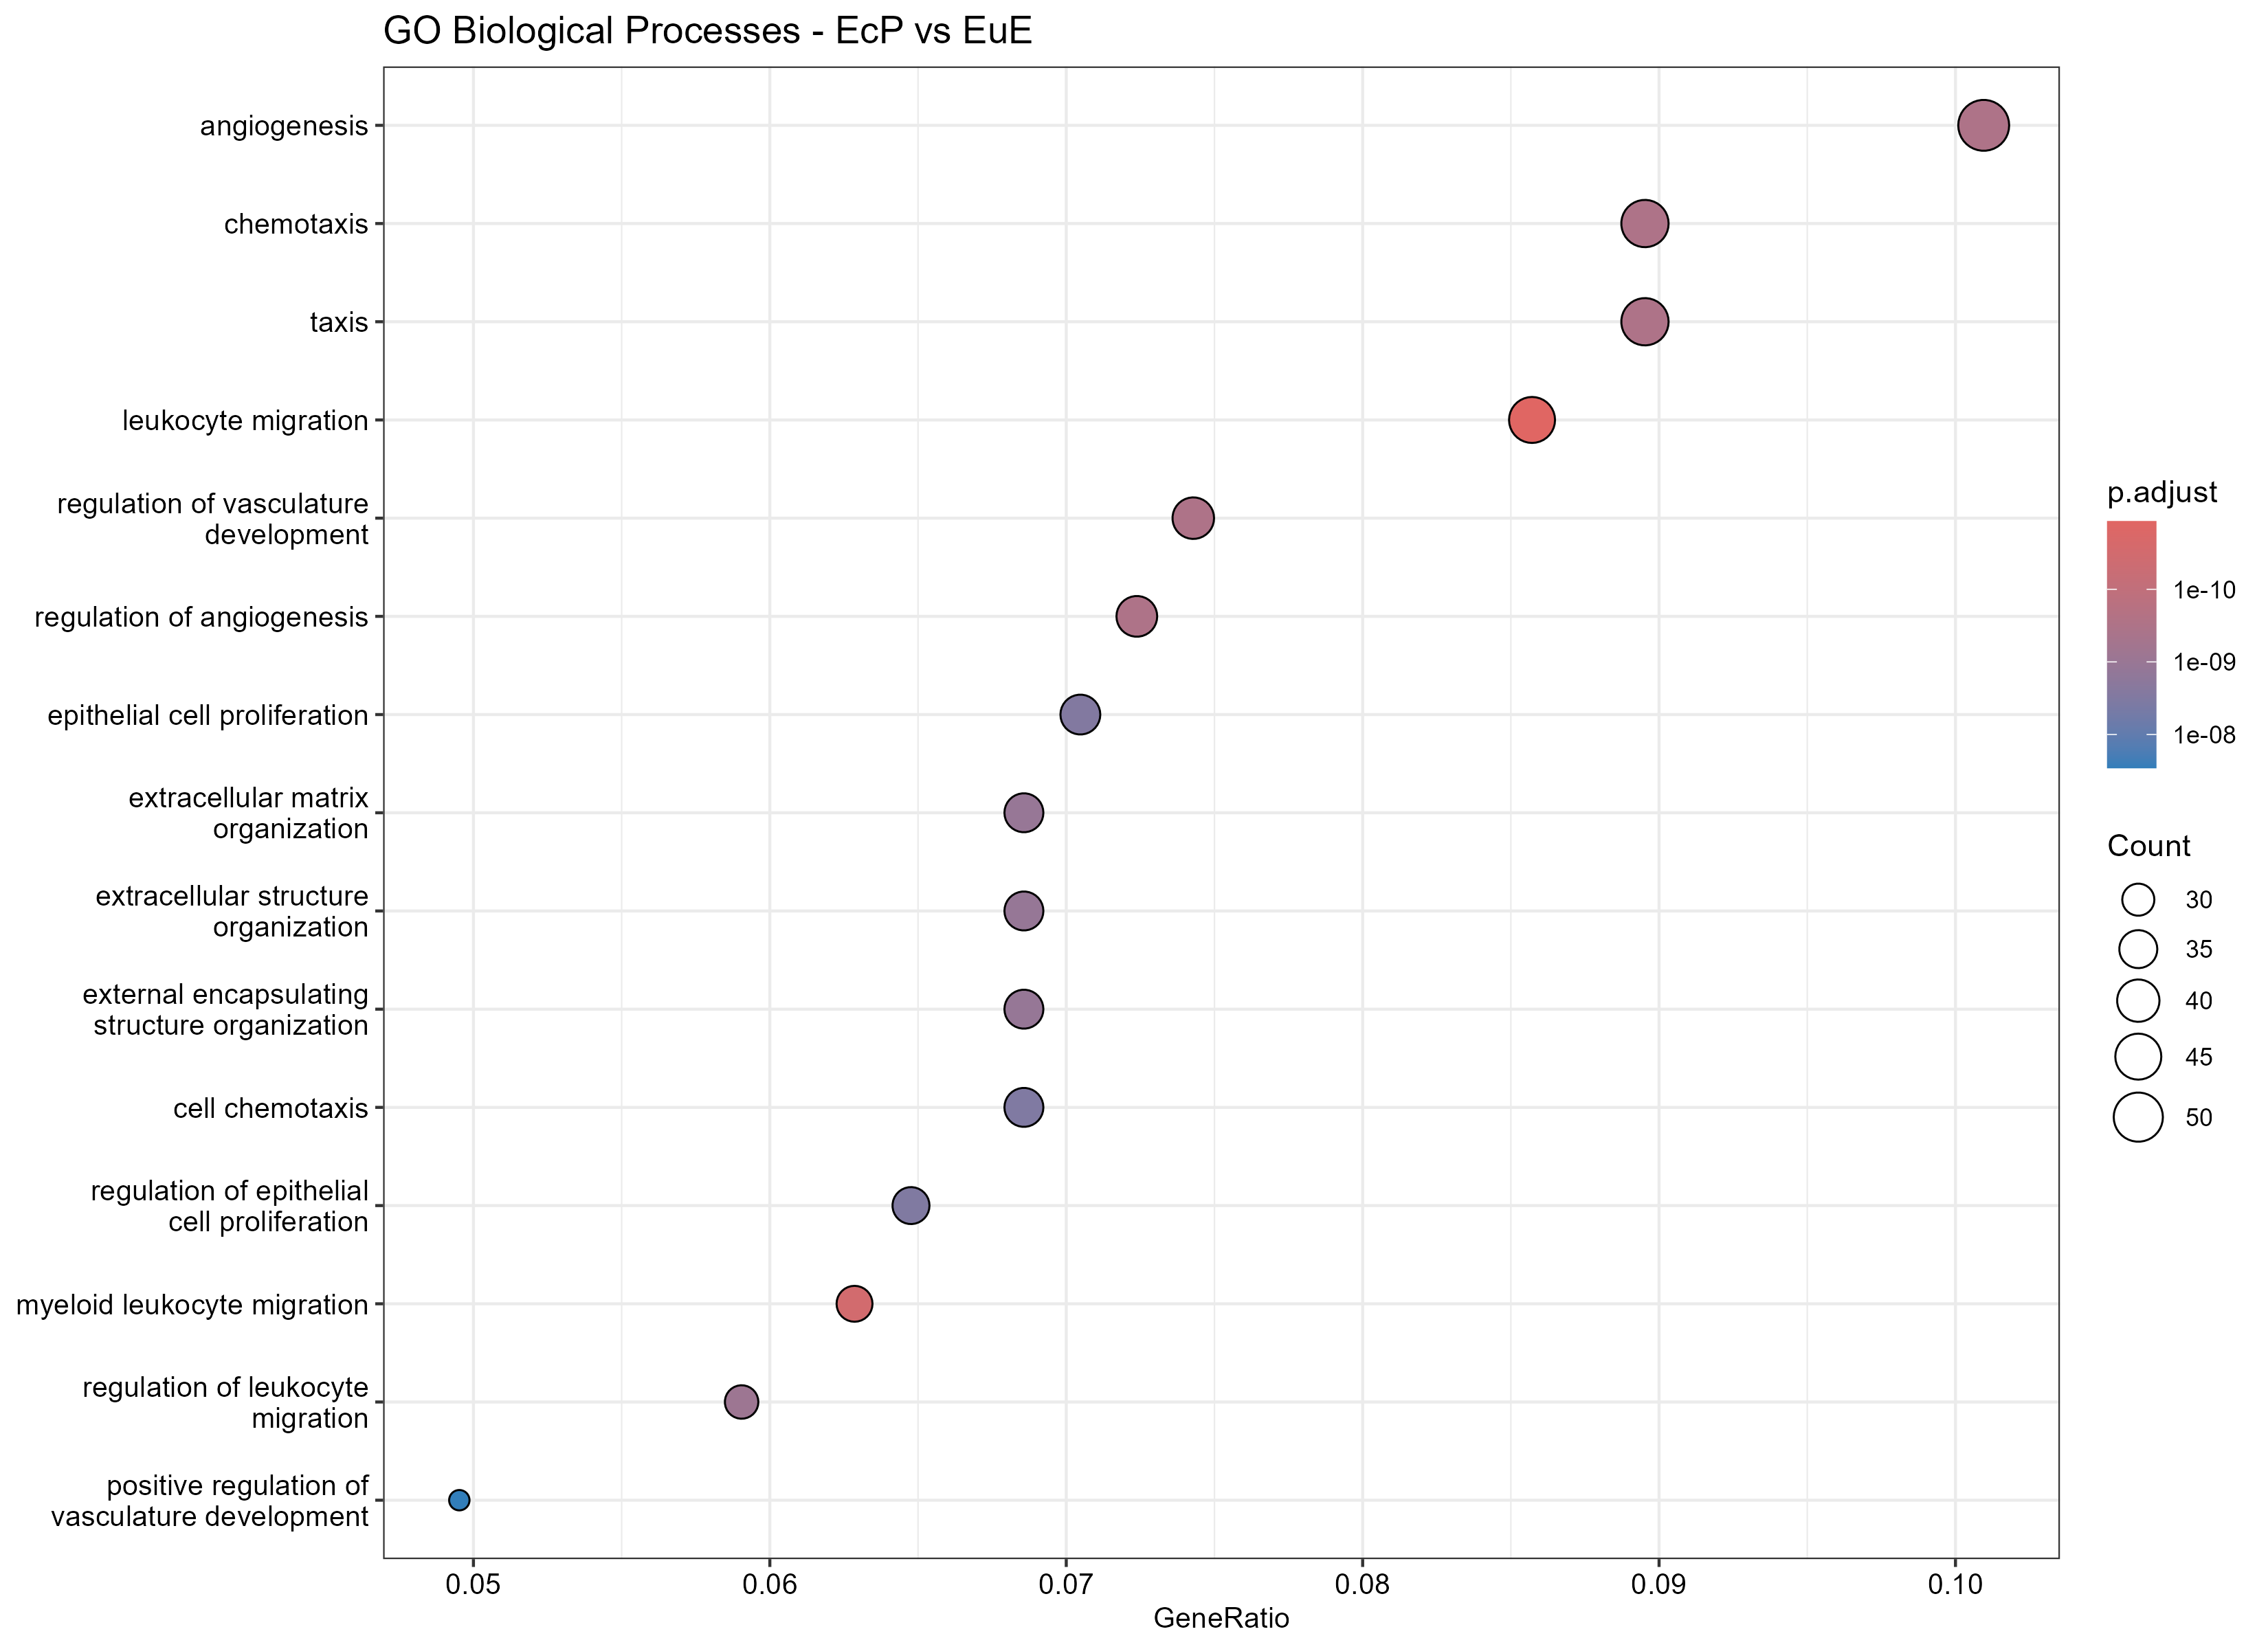

The file beside this chart, header and first rows:
ID, Description, GeneRatio, BgRatio, RichFactor, FoldEnrichment, oddsRatio, zScore, pvalue, p.adjust, qvalue, geneID, Count, SetSize, DESize, UniverseSize
GO:0050900, leukocyte migration, 45/525, 312/14228, 0.1442, 3.909, 4.718, 10.17, 3.03761328846686e-15, 1.16006451486549e-11, 7.99049035875131e-12, CCL19/ANXA1/VEGFA/VCAM1/DUSP1/TNFAIP6/VE…, 45, 312, 525, 14228
GO:0097529, myeloid leukocyte migration, 33/525, 180/14228, 0.1833, 4.969, 6.185, 10.49, 1.65271329163973e-14, 3.15585603038606e-11, 2.173744378978e-11, CCL19/ANXA1/VEGFA/DUSP1/TNFAIP6/VEGFD/CC…, 33, 180, 525, 14228
GO:1901342, regulation of vasculature development, 39/525, 272/14228, 0.1434, 3.886, 4.639, 9.406, 2.80665133292934e-13, 3.11700728408093e-10, 2.14698547644948e-10, VEGFA/RUNX1/ADAMTS1/SFRP2/ISL1/KLF2/GATA…, 39, 272, 525, 14228
GO:0001525, angiogenesis, 53/525, 471/14228, 0.1125, 3.05, 3.569, 8.854, 3.3828256738438e-13, 3.11700728408093e-10, 2.14698547644948e-10, ANXA1/NR4A1/VEGFA/RUNX1/ADAMTS1/VEGFD/SF…, 53, 471, 525, 14228
GO:0006935, chemotaxis, 47/525, 387/14228, 0.1214, 3.291, 3.865, 8.945, 5.08000764032108e-13, 3.11700728408093e-10, 2.14698547644948e-10, CCL19/ANXA1/NR4A1/VEGFA/VCAM1/PLAUR/DUSP…, 47, 387, 525, 14228
GO:0042330, taxis, 47/525, 387/14228, 0.1214, 3.291, 3.865, 8.945, 5.08000764032108e-13, 3.11700728408093e-10, 2.14698547644948e-10, CCL19/ANXA1/NR4A1/VEGFA/VCAM1/PLAUR/DUSP…, 47, 387, 525, 14228
GO:0045765, regulation of angiogenesis, 38/525, 265/14228, 0.1434, 3.886, 4.632, 9.283, 5.71328907791739e-13, 3.11700728408093e-10, 2.14698547644948e-10, VEGFA/RUNX1/ADAMTS1/SFRP2/ISL1/KLF2/GATA…, 38, 265, 525, 14228
GO:0002685, regulation of leukocyte migration, 31/525, 187/14228, 0.1658, 4.493, 5.449, 9.41, 1.73319012491039e-12, 8.27381635879099e-10, 5.69898044443362e-10, CCL19/ANXA1/VEGFA/DUSP1/TNFAIP6/VEGFD/CC…, 31, 187, 525, 14228
GO:0030198, extracellular matrix organization, 36/525, 252/14228, 0.1429, 3.872, 4.597, 9.002, 2.66168198846119e-12, 1.12944039043703e-09, 7.77955228776032e-10, ADAMTS4/RUNX1/HAS2/PLAUR/HAS1/MMP28/ADAM…, 36, 252, 525, 14228
GO:0043062, extracellular structure organization, 36/525, 253/14228, 0.1423, 3.856, 4.575, 8.972, 2.99838356464568e-12, 1.14508268333819e-09, 7.88729594254311e-10, ADAMTS4/RUNX1/HAS2/PLAUR/HAS1/MMP28/ADAM…, 36, 253, 525, 14228
GO:0045229, external encapsulating structure organiz…, 36/525, 254/14228, 0.1417, 3.841, 4.554, 8.943, 3.37546965759511e-12, 1.17190169294143e-09, 8.07202449420546e-10, ADAMTS4/RUNX1/HAS2/PLAUR/HAS1/MMP28/ADAM…, 36, 254, 525, 14228
GO:0050673, epithelial cell proliferation, 37/525, 276/14228, 0.1341, 3.633, 4.271, 8.646, 9.13771481327762e-12, 2.9080777393256e-09, 2.00307541872141e-09, NR4A1/VEGFA/HAS2/NFIB/NR4A3/ZFP36/SFRP2/…, 37, 276, 525, 14228
GO:0050678, regulation of epithelial cell proliferat…, 34/525, 238/14228, 0.1429, 3.872, 4.582, 8.744, 1.09630777957472e-11, 3.22061493091988e-09, 2.21835011975603e-09, NR4A1/VEGFA/HAS2/NFIB/NR4A3/ZFP36/SFRP2/…, 34, 238, 525, 14228
GO:0060326, cell chemotaxis, 36/525, 265/14228, 0.1358, 3.682, 4.332, 8.625, 1.1917214958666e-11, 3.25084599479609e-09, 2.23917318789941e-09, CCL19/ANXA1/NR4A1/VEGFA/VCAM1/DUSP1/TNFA…, 36, 265, 525, 14228
GO:1904018, positive regulation of vasculature devel…, 26/525, 157/14228, 0.1656, 4.488, 5.398, 8.602, 1.13416743898893e-10, 2.88759029966581e-08, 1.98896373036449e-08, VEGFA/RUNX1/SFRP2/ISL1/GATA6/FOXC2/PTGIS…, 26, 157, 525, 14228
GO:0030595, leukocyte chemotaxis, 29/525, 194/14228, 0.1495, 4.051, 4.797, 8.375, 1.23051875039124e-10, 2.9370944423401e-08, 2.02306203866444e-08, CCL19/ANXA1/VEGFA/DUSP1/TNFAIP6/VEGFD/CC…, 29, 194, 525, 14228
GO:0045766, positive regulation of angiogenesis, 25/525, 153/14228, 0.1634, 4.428, 5.303, 8.345, 3.4880766822388e-10, 7.83586167615882e-08, 5.39731854336702e-08, VEGFA/RUNX1/SFRP2/ISL1/GATA6/FOXC2/PTGIS…, 25, 153, 525, 14228
GO:0002686, negative regulation of leukocyte migrati…, 13/525, 38/14228, 0.3421, 9.271, 13.89, 9.993, 4.71329756766486e-10, 1.00000463393956e-07, 6.88800259279302e-08, DUSP1/TNFAIP6/CCL21/DPP4/NBL1/C5AR2/CXCL…, 13, 38, 525, 14228
GO:0030336, negative regulation of cell migration, 32/525, 256/14228, 0.125, 3.388, 3.906, 7.545, 1.45273381598208e-09, 2.91999497012397e-07, 2.01128397234728e-07, DUSP1/TNFAIP6/HAS1/SFRP2/CCL21/THBS1/SER…, 32, 256, 525, 14228
GO:0040013, negative regulation of locomotion, 33/525, 275/14228, 0.12, 3.252, 3.731, 7.382, 2.2980665967147e-09, 4.38815816642671e-07, 3.02255047647708e-07, DUSP1/TNFAIP6/HAS1/ROBO3/SFRP2/CCL21/THB…, 33, 275, 525, 14228
GO:0097530, granulocyte migration, 21/525, 120/14228, 0.175, 4.743, 5.726, 8.059, 2.53849169235446e-09, 4.61642846338175e-07, 3.1797823876023e-07, CCL19/ANXA1/VEGFA/TNFAIP6/CCL21/CCL13/TH…, 21, 120, 525, 14228
GO:2000146, negative regulation of cell motility, 32/525, 268/14228, 0.1194, 3.236, 3.704, 7.233, 4.57293284108052e-09, 7.93819569094841e-07, 5.46780591265297e-07, DUSP1/TNFAIP6/HAS1/SFRP2/CCL21/THBS1/SER…, 32, 268, 525, 14228
GO:0070371, ERK1 and ERK2 cascade, 30/525, 240/14228, 0.125, 3.388, 3.894, 7.302, 4.78129394853093e-09, 7.93902677801723e-07, 5.46837836298875e-07, CCL19/ATF3/VEGFA/DUSP1/SOX9/CCL21/ERRFI1…, 30, 240, 525, 14228
GO:0008285, negative regulation of cell population p…, 46/525, 498/14228, 0.09237, 2.503, 2.815, 6.684, 9.10433681319767e-09, 1.44872759540008e-06, 9.97879319224199e-07, DUSP1/NFIB/ADAMTS1/SFRP2/ISL1/CDKN1A/GAT…, 46, 498, 525, 14228
GO:0002688, regulation of leukocyte chemotaxis, 19/525, 109/14228, 0.1743, 4.724, 5.68, 7.639, 1.56493459343479e-08, 2.30630956396388e-06, 1.58857926425635e-06, CCL19/VEGFA/DUSP1/TNFAIP6/VEGFD/CCL21/TH…, 19, 109, 525, 14228
GO:0070372, regulation of ERK1 and ERK2 cascade, 28/525, 224/14228, 0.125, 3.388, 3.882, 7.05, 1.57015052796703e-08, 2.30630956396388e-06, 1.58857926425635e-06, CCL19/ATF3/VEGFA/DUSP1/CCL21/ERRFI1/LMO3…, 28, 224, 525, 14228
GO:0007160, cell-matrix adhesion, 27/525, 213/14228, 0.1268, 3.435, 3.94, 7.009, 2.10806317122752e-08, 2.82814984502653e-06, 1.94802131952193e-06, S100A10/VEGFA/VCAM1/PLAUR/ITGB5/CCL21/TH…, 27, 213, 525, 14228
GO:0072001, renal system development, 27/525, 213/14228, 0.1268, 3.435, 3.94, 7.009, 2.10806317122752e-08, 2.82814984502653e-06, 1.94802131952193e-06, GPC3/TBX18/VEGFA/HAS2/GFRA1/SOX9/ACE/MTS…, 27, 213, 525, 14228
GO:0045785, positive regulation of cell adhesion, 39/525, 395/14228, 0.09873, 2.676, 3.009, 6.611, 2.1475869469958e-08, 2.82814984502653e-06, 1.94802131952193e-06, CCL19/ANXA1/S100A10/VEGFA/RUNX1/VCAM1/HA…, 39, 395, 525, 14228
GO:0006959, humoral immune response, 24/525, 174/14228, 0.1379, 3.738, 4.328, 7.113, 2.50495412655289e-08, 3.08801362927197e-06, 2.12701473204283e-06, CCL19/CFH/GATA6/CFHR1/C2/CCL21/CCL13/C7/…, 24, 174, 525, 14228
GO:0043410, positive regulation of MAPK cascade, 37/525, 365/14228, 0.1014, 2.747, 3.092, 6.619, 2.50663583418253e-08, 3.08801362927197e-06, 2.12701473204283e-06, CCL19/VEGFA/NTRK2/CCL21/THBS1/ICAM1/ALKA…, 37, 365, 525, 14228
GO:0050920, regulation of chemotaxis, 24/525, 175/14228, 0.1371, 3.717, 4.299, 7.078, 2.8048287074146e-08, 3.33362517068352e-06, 2.29619124149538e-06, CCL19/VEGFA/DUSP1/TNFAIP6/ROBO3/VEGFD/CC…, 24, 175, 525, 14228
GO:0061041, regulation of wound healing, 19/525, 113/14228, 0.1681, 4.557, 5.436, 7.43, 2.88058734308867e-08, 3.33362517068352e-06, 2.29619124149538e-06, ANXA1/PLAUR/CLDN1/FOXC2/THBS1/SERPINE1/T…, 19, 113, 525, 14228
GO:0032102, negative regulation of response to exter…, 34/525, 323/14228, 0.1053, 2.853, 3.214, 6.593, 3.72565128564495e-08, 4.1847830176112e-06, 2.88246627038373e-06, PLAUR/DUSP1/TNFAIP6/C1QTNF3/NR4A3/ROBO3/…, 34, 323, 525, 14228
GO:0071621, granulocyte chemotaxis, 18/525, 104/14228, 0.1731, 4.691, 5.621, 7.394, 4.19843815498423e-08, 4.58109580396707e-06, 3.15544535541278e-06, CCL19/ANXA1/VEGFA/TNFAIP6/CCL21/CCL13/TH…, 18, 104, 525, 14228
GO:0007507, heart development, 37/525, 375/14228, 0.09867, 2.674, 2.998, 6.43, 5.08641679694677e-08, 5.3958404854277e-06, 3.71663910271138e-06, GPC3/TBX18/VEGFA/RUNX1/VCAM1/HAS2/PDLIM3…, 37, 375, 525, 14228
GO:0031589, cell-substrate adhesion, 33/525, 312/14228, 0.1058, 2.866, 3.227, 6.525, 5.29027481181021e-08, 5.46042148819005e-06, 3.76112230802612e-06, S100A10/VEGFA/VCAM1/HAS2/PLAUR/ITGB5/CCD…, 33, 312, 525, 14228
GO:0050727, regulation of inflammatory response, 34/525, 328/14228, 0.1037, 2.809, 3.158, 6.489, 5.43904121853869e-08, 5.46623642463138e-06, 3.76512761919423e-06, ANXA1/TNFAIP6/C1QTNF3/NR4A3/ISL1/PTGIS/S…, 34, 328, 525, 14228
GO:0071674, mononuclear cell migration, 24/525, 183/14228, 0.1311, 3.554, 4.081, 6.807, 6.71502965769547e-08, 6.57556365711256e-06, 4.52922896375341e-06, CCL19/ANXA1/DUSP1/CCL21/THBS1/SERPINE1/X…, 24, 183, 525, 14228
GO:0035924, cellular response to vascular endothelia…, 14/525, 65/14228, 0.2154, 5.837, 7.334, 7.651, 7.87644725344961e-08, 7.52003801523101e-06, 5.17978013189326e-06, ANXA1/NR4A1/VEGFA/VCAM1/VEGFD/GAS1/ITGA5…, 14, 65, 525, 14228
GO:0009617, response to bacterium, 40/525, 433/14228, 0.09238, 2.504, 2.793, 6.219, 8.80531745337991e-08, 8.12986490653455e-06, 5.59982710626633e-06, NR4A1/VCAM1/ZFP36/CLDN1/C2/BDKRB1/SERPIN…, 40, 433, 525, 14228
GO:0090303, positive regulation of wound healing, 13/525, 56/14228, 0.2321, 6.291, 8.066, 7.765, 8.94093548244177e-08, 8.12986490653455e-06, 5.59982710626633e-06, ANXA1/CLDN1/FOXC2/THBS1/SERPINE1/TBXA2R/…, 13, 56, 525, 14228
GO:0033627, cell adhesion mediated by integrin, 15/525, 76/14228, 0.1974, 5.349, 6.578, 7.441, 9.33099179079687e-08, 8.28722270908215e-06, 5.70821469919918e-06, VCAM1/ITGB5/SFRP2/CCL21/FOXC2/SERPINE1/I…, 15, 76, 525, 14228
GO:0002694, regulation of leukocyte activation, 41/525, 458/14228, 0.08952, 2.426, 2.699, 6.072, 1.4293791033467e-07, 1.24063608992751e-05, 8.54546500496491e-06, CCL19/ANXA1/RUNX1/VCAM1/NR4A3/IL4R/CCL21…, 41, 458, 525, 14228
GO:0072006, nephron development, 18/525, 114/14228, 0.1579, 4.279, 5.032, 6.88, 1.79880828847732e-07, 1.49350033751654e-05, 1.02871865269506e-05, GPC3/VEGFA/SOX9/MTSS1/AGT/EGR1/LIF/AQP1/…, 18, 114, 525, 14228
GO:0001822, kidney development, 25/525, 207/14228, 0.1208, 3.273, 3.715, 6.448, 1.82739566090384e-07, 1.49350033751654e-05, 1.02871865269506e-05, GPC3/VEGFA/HAS2/GFRA1/SOX9/ACE/MTSS1/AGT…, 25, 207, 525, 14228
GO:0002683, negative regulation of immune system pro…, 39/525, 428/14228, 0.09112, 2.469, 2.747, 6.042, 1.83803393200517e-07, 1.49350033751654e-05, 1.02871865269506e-05, ANXA1/RUNX1/DUSP1/TNFAIP6/SOX9/CCL21/THB…, 39, 428, 525, 14228
GO:0042060, wound healing, 34/525, 346/14228, 0.09827, 2.663, 2.972, 6.13, 1.97825792679704e-07, 1.5739514630079e-05, 1.08413315200537e-05, ANXA1/S100A10/VEGFA/PLAUR/ITGB5/CDKN1A/C…, 34, 346, 525, 14228
GO:0045123, cellular extravasation, 13/525, 61/14228, 0.2131, 5.776, 7.223, 7.316, 2.62318261064298e-07, 2.00358687800911e-05, 1.38006476592456e-05, VCAM1/CCL21/ICAM1/XG/CXCL12/SIRPA/GCNT1/…, 13, 61, 525, 14228
GO:1903036, positive regulation of response to wound…, 13/525, 61/14228, 0.2131, 5.776, 7.223, 7.316, 2.62318261064298e-07, 2.00358687800911e-05, 1.38006476592456e-05, ANXA1/CLDN1/FOXC2/THBS1/SERPINE1/TBXA2R/…, 13, 61, 525, 14228
GO:0002040, sprouting angiogenesis, 19/525, 130/14228, 0.1462, 3.961, 4.598, 6.638, 2.87527146907916e-07, 2.15307092949281e-05, 1.48302894221489e-05, ANXA1/NR4A1/VEGFA/VEGFD/KLF2/FOXC2/THBS1…, 19, 130, 525, 14228
GO:0009611, response to wounding, 39/525, 436/14228, 0.08945, 2.424, 2.69, 5.912, 2.9714409793995e-07, 2.1822948269859e-05, 1.50315827710716e-05, ANXA1/S100A10/VEGFA/PLAUR/ITGB5/ZFP36/IS…, 39, 436, 525, 14228
GO:0050680, negative regulation of epithelial cell p…, 15/525, 84/14228, 0.1786, 4.839, 5.812, 6.908, 3.70589492570672e-07, 2.67034202288188e-05, 1.83932375441034e-05, NFIB/SFRP2/ISL1/GATA6/SOX9/THBS1/MTSS1/J…, 15, 84, 525, 14228
GO:0002689, negative regulation of leukocyte chemota…, 7/525, 15/14228, 0.4667, 12.65, 23.13, 8.834, 4.45146872894978e-07, 3.14817760664059e-05, 2.16845550321959e-05, DUSP1/TNFAIP6/DPP4/NBL1/C5AR2/PADI2/GREM…, 7, 15, 525, 14228
GO:0070374, positive regulation of ERK1 and ERK2 cas…, 20/525, 150/14228, 0.1333, 3.613, 4.135, 6.298, 6.39683142201039e-07, 4.44172712739231e-05, 3.05944861969573e-05, CCL19/VEGFA/CCL21/ICAM1/ALKAL2/INHBA/GAS…, 20, 150, 525, 14228
GO:1903034, regulation of response to wounding, 19/525, 138/14228, 0.1377, 3.731, 4.286, 6.311, 7.3955451649991e-07, 5.04349767591635e-05, 3.47394640878804e-05, ANXA1/PLAUR/CLDN1/FOXC2/THBS1/SERPINE1/T…, 19, 138, 525, 14228
GO:0030194, positive regulation of blood coagulation, 8/525, 23/14228, 0.3478, 9.426, 14.12, 7.916, 9.78876058918129e-07, 6.44539253277299e-05, 4.43956747504355e-05, THBS1/SERPINE1/TBXA2R/PLAT/THBD/CD36/ENP…, 8, 23, 525, 14228
GO:1900048, positive regulation of hemostasis, 8/525, 23/14228, 0.3478, 9.426, 14.12, 7.916, 9.78876058918129e-07, 6.44539253277299e-05, 4.43956747504355e-05, THBS1/SERPINE1/TBXA2R/PLAT/THBD/CD36/ENP…, 8, 23, 525, 14228
GO:2001236, regulation of extrinsic apoptotic signal…, 17/525, 115/14228, 0.1478, 4.006, 4.646, 6.336, 1.02970738257106e-06, 6.66517371870995e-05, 4.59095211139439e-05, ATF3/SFRP2/THBS1/SERPINE1/PMAIP1/ICAM1/A…, 17, 115, 525, 14228
GO:0043542, endothelial cell migration, 24/525, 212/14228, 0.1132, 3.068, 3.444, 5.938, 1.057536266722e-06, 6.73121833768553e-05, 4.63644345126465e-05, ANXA1/NR4A1/VEGFA/FOXC2/THBS1/RHOB/DPP4/…, 24, 212, 525, 14228
... 575 more rows
